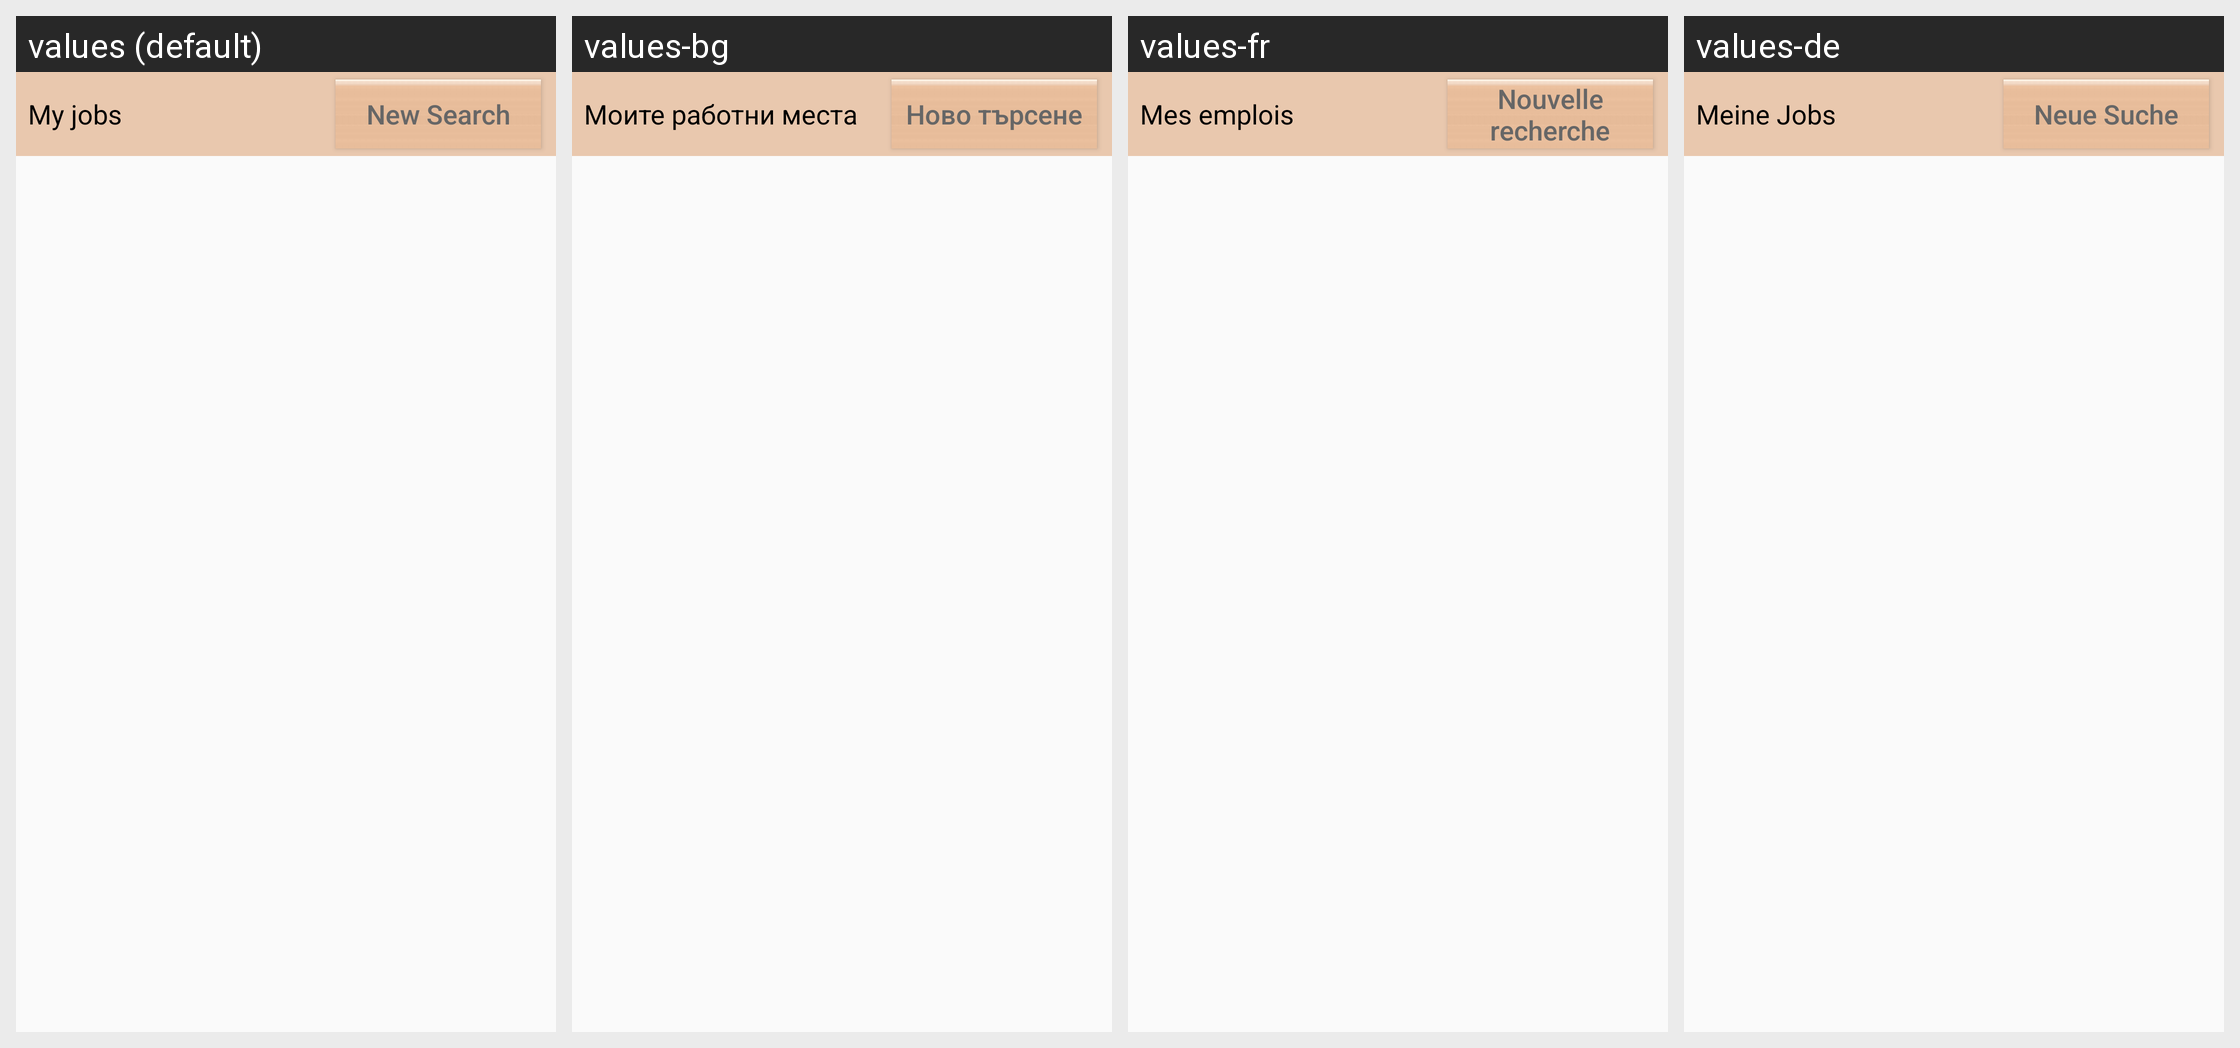

The same Android screen rendered under several of its app's locales, left to right. List the strings drawn on it with the default value and each locale's translation.
Android screen res/layout/fragment_searched_offers.xml rendered under 4 locales, left to right: values (default), values-bg, values-fr, values-de. Device: Nexus 5 (rendered at 1080×1920; each locale shown at half size, 540×960, under a caption strip naming it); theme AppTheme.
Other locales in the repository, not shown: values-es, values-it, values-nl, values-ro.
Strings drawn on this screen, with the default value and each locale's value (text and hints the layout hard-codes, and strings that could not be matched under every locale, appear in the picture but are not listed):

txt_my_jobs
  values: My jobs
  values-bg: Моите работни места
  values-fr: Mes emplois
  values-de: Meine Jobs

btn_new_search
  values: New Search
  values-bg: Ново търсене
  values-fr: Nouvelle recherche
  values-de: Neue Suche
